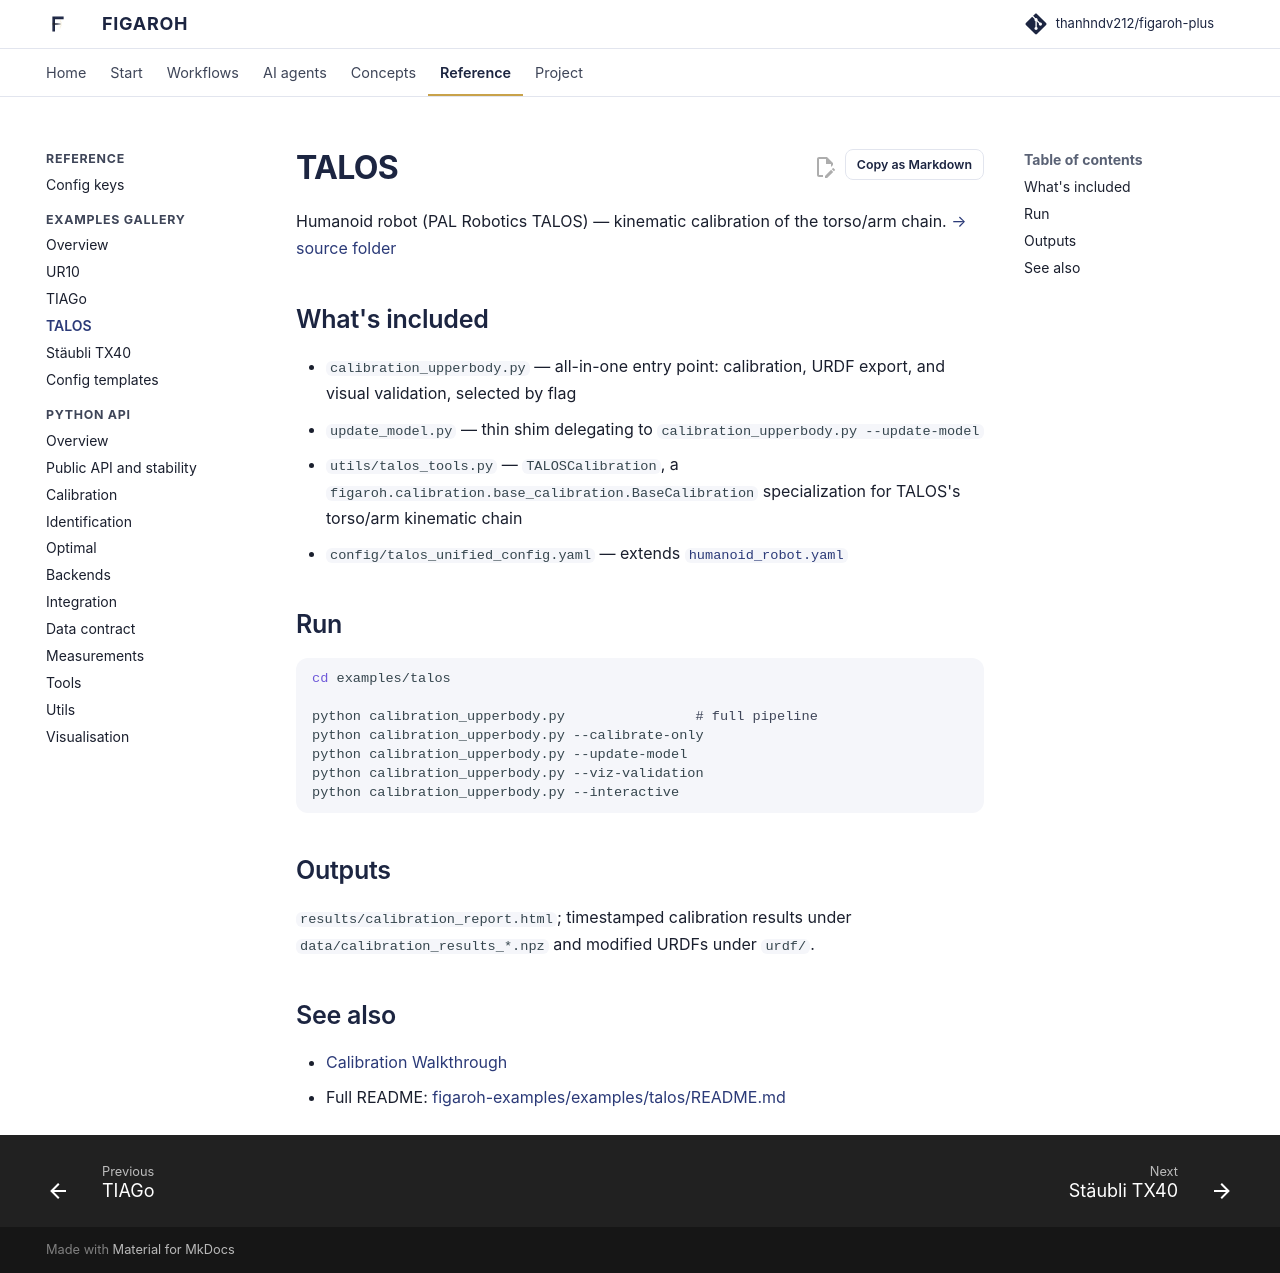

repository: thanhndv212/figaroh-plus · page: examples/talos/index.html · generator: mkdocs

# TALOS

Humanoid robot (PAL Robotics TALOS) — kinematic calibration of the
torso/arm chain.
[→ source folder](https://github.com/thanhndv212/figaroh-examples/tree/main/examples/talos)

## What's included

- `calibration_upperbody.py` — all-in-one entry point: calibration, URDF
  export, and visual validation, selected by flag
- `update_model.py` — thin shim delegating to
  `calibration_upperbody.py --update-model`
- `utils/talos_tools.py` — `TALOSCalibration`, a
  `figaroh.calibration.base_calibration.BaseCalibration` specialization for
  TALOS's torso/arm kinematic chain
- `config/talos_unified_config.yaml` — extends
  [`humanoid_robot.yaml`](templates.md)

## Run

```bash
cd examples/talos

python calibration_upperbody.py                # full pipeline
python calibration_upperbody.py --calibrate-only
python calibration_upperbody.py --update-model
python calibration_upperbody.py --viz-validation
python calibration_upperbody.py --interactive
```

## Outputs

`results/calibration_report.html`; timestamped calibration results under
`data/calibration_results_*.npz` and modified URDFs under `urdf/`.

## See also

- [Calibration Walkthrough](../tutorials/calibration_walkthrough.md)
- Full README:
  [figaroh-examples/examples/talos/README.md](https://github.com/thanhndv212/figaroh-examples/blob/main/examples/talos/README.md)
